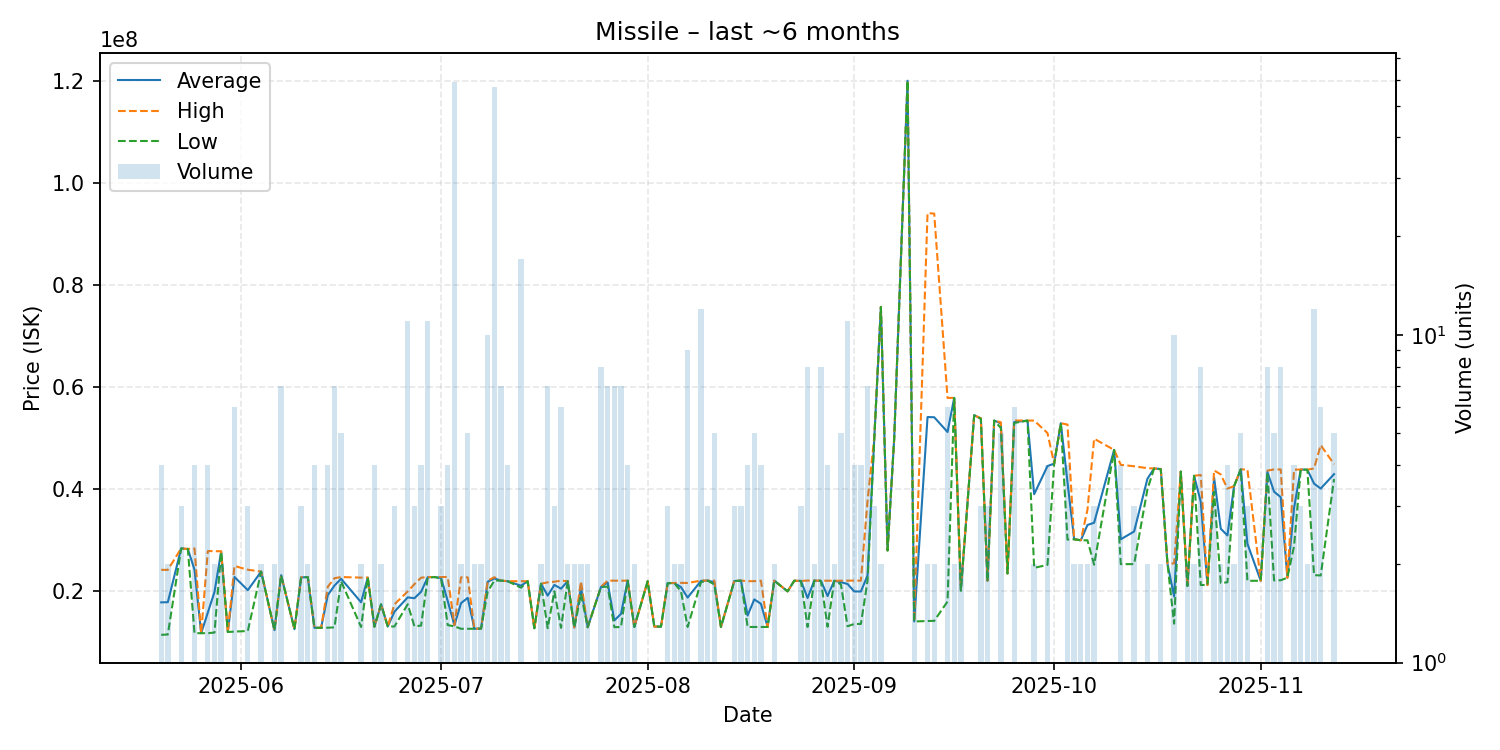

Data behind this chart, as committed beside it:
date, average, highest, lowest, order_count, volume
2025-05-20, 17845000, 24210000, 11480000, 3, 4
2025-05-21, 17885000, 24210000, 11560000, 2, 2
2025-05-23, 28410000, 28410000, 28410000, 2, 3
2025-05-24, 28300000, 28300000, 28300000, 1, 1
2025-05-25, 24255000, 28400000, 11810000, 3, 4
2025-05-26, 11800000, 11800000, 11800000, 1, 1
2025-05-27, 15855000, 27900000, 11810000, 4, 4
2025-05-28, 19905000, 27880000, 11930000, 2, 2
2025-05-29, 27785000, 27850000, 27720000, 2, 2
2025-05-30, 12040000, 12040000, 12040000, 1, 1
2025-05-31, 22821667, 24980000, 12120000, 5, 6
2025-06-02, 20236667, 24235000, 12240000, 3, 3
2025-06-04, 23875000, 23880000, 23870000, 2, 2
2025-06-06, 12405000, 12410000, 12400000, 2, 2
2025-06-07, 23175714, 23180000, 23170000, 4, 7
2025-06-09, 12600000, 12600000, 12600000, 1, 1
2025-06-10, 22723333, 22780000, 22695000, 3, 3
2025-06-11, 22805000, 22810000, 22800000, 2, 2
2025-06-12, 12860000, 12860000, 12860000, 2, 4
2025-06-13, 12880000, 12880000, 12880000, 1, 1
2025-06-14, 19267500, 20890000, 12880000, 4, 4
2025-06-15, 21127143, 22575000, 12950000, 7, 7
2025-06-16, 22472000, 22810000, 21975000, 5, 5
2025-06-19, 17860000, 22690000, 13030000, 2, 2
2025-06-20, 22700000, 22700000, 22700000, 1, 1
2025-06-21, 13082500, 13090000, 13080000, 4, 4
2025-06-22, 17465000, 17470000, 17460000, 2, 2
2025-06-23, 13120000, 13120000, 13120000, 1, 1
2025-06-24, 16013333, 17460000, 13120000, 3, 3
2025-06-26, 18825455, 20000000, 17470000, 10, 11
2025-06-27, 18656667, 21410000, 13150000, 3, 3
2025-06-28, 19915000, 22680000, 13300000, 3, 4
2025-06-29, 22771818, 22810000, 22665000, 9, 11
2025-06-30, 22810000, 22810000, 22810000, 1, 1
2025-07-01, 22616667, 22800000, 22525000, 3, 3
2025-07-02, 18102500, 22810000, 13395000, 3, 4
2025-07-03, 13360508, 13390000, 13140000, 6, 59
2025-07-04, 17710000, 22750000, 12670000, 2, 2
2025-07-05, 18720000, 22750000, 12675000, 5, 5
2025-07-06, 12680000, 12680000, 12680000, 1, 2
2025-07-07, 12710000, 12710000, 12710000, 2, 2
2025-07-08, 21888000, 22100000, 20000000, 10, 10
2025-07-09, 22520000, 22770000, 22110000, 10, 57
2025-07-10, 22101429, 22110000, 22100000, 4, 7
2025-07-11, 21987500, 21990000, 21980000, 3, 4
2025-07-13, 21105882, 21990000, 20720000, 8, 17
2025-07-14, 21990000, 21990000, 21990000, 1, 1
2025-07-15, 12780000, 12780000, 12780000, 1, 1
2025-07-16, 21485000, 21490000, 21480000, 2, 2
2025-07-17, 19167143, 21770000, 12790000, 6, 7
2025-07-18, 21260000, 21890000, 20000000, 3, 3
2025-07-19, 20528333, 22100000, 12860000, 6, 6
2025-07-20, 21985000, 21990000, 21980000, 2, 2
2025-07-21, 12930000, 12930000, 12930000, 1, 2
2025-07-22, 20730000, 21960000, 19500000, 2, 2
2025-07-23, 12975000, 12980000, 12970000, 2, 2
2025-07-25, 20866250, 20910000, 20840000, 7, 8
2025-07-26, 21737143, 22100000, 20930000, 6, 7
2025-07-27, 14301429, 22090000, 13000000, 6, 7
2025-07-28, 15597143, 22090000, 13000000, 5, 7
... 91 more rows
